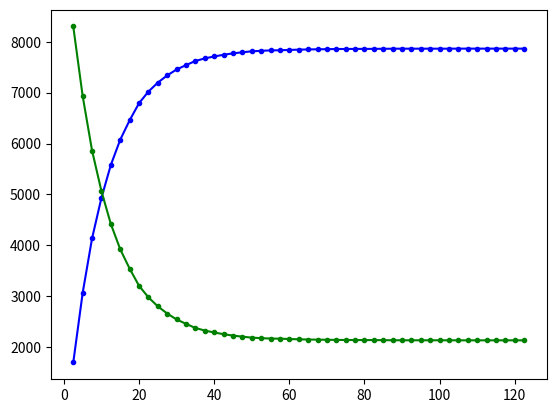

Recreate this plot in Python. (Note: this script raises an exception after producing the figure.)
import matplotlib.pyplot as plt
%matplotlib inline

import numpy as np
from numpy import exp

tau = 10          # Lifetime in ms
N = 10000         # Number of events (atoms)

data = np.random.exponential(tau, N)
# Add noise to signal. Std of 4
# data = data + np.random.normal(0, 100, N)

M = 50            # Total number of detection channels
T = 0.25*tau      # Channel time length

# detection time
detecT = M * T

print('Detection time = %.2f lifetimes' % ((M*T)/tau))

bins = np.linspace(T,T*M, M)
# evaluate the histogram
values, base = np.histogram(data, bins=bins)
#evaluate the cumulative
cumulative = np.cumsum(values)
# plot the cumulative function
plt.plot(base[:-1], cumulative, '.-', c='blue')
# plot the survival function
plt.plot(base[:-1], N-cumulative, '.-', c='green')

CRLB = 1/((T/tau)**2 * ((exp(T/tau)/(exp(T/tau)-1)**2) - (M**2*exp(M*T/tau)/(exp(M*T/tau)-1)**2)))
CRLB * tau**2 / N

# Set up your observed y values, sd (10)
yObs = decay = N-cumulative+np.random.normal(0, 100, len(bins)-1)

# Define the likelihood function where params is a list of initial parameter estimates
def model_func(params):
    # Resave the initial parameter guesses
    b0 = params[0]
    b1 = params[1]
    sd = params[2]
      
    # Calculate the predicted values from the initial parameter guesses
    
    yPred = b0 + b1*x
    
    # Calculate the negative log-likelihood as the negative sum of the log of a normal
    # PDF where the observed values are normally distributed around the mean (yPred)
    # with a standard deviation of sd
    logLik = -np.sum( stats.norm.logpdf(yObs, loc=yPred, scale=sd) )
    
    # Tell the function to return the NLL (this is what will be minimized)
    return a*np.exp(-t/b)+c

# Make a list of initial parameter guesses (b0, b1, sd)    
initParams = [max(decay)-min(decay), 10, min(decay)]

# Run the minimizer
results = minimize(model_func, initParams, method='nelder-mead')

# Print the results. They should be really close to your actual values
print(results.x)

# http://stackoverflow.com/questions/7718034/maximum-likelihood-estimate-pseudocode

# import the packages
import numpy as np
from scipy.optimize import minimize
import scipy.stats as stats
import time

# Set up your x values
x = np.linspace(0, 100, num=100)

# Set up your observed y values with a known slope (2.4), intercept (5), and sd (4)
yObs = 5 + 2.4*x + np.random.normal(0, 4, 100)

# Define the likelihood function where params is a list of initial parameter estimates
def regressLL(params):
    # Resave the initial parameter guesses
    b0 = params[0]
    b1 = params[1]
    sd = params[2]

    # Calculate the predicted values from the initial parameter guesses
    yPred = b0 + b1*x

    # Calculate the negative log-likelihood as the negative sum of the log of a normal
    # PDF where the observed values are normally distributed around the mean (yPred)
    # with a standard deviation of sd
    logLik = -np.sum( stats.norm.logpdf(yObs, loc=yPred, scale=sd) )

    # Tell the function to return the NLL (this is what will be minimized)
    return(logLik)

# Make a list of initial parameter guesses (b0, b1, sd)    
initParams = [1, 1, 1]

# Run the minimizer
results = minimize(regressLL, initParams, method='nelder-mead')

# Print the results. They should be really close to your actual values
print(results.x)



%load_ext autoreload
%autoreload 2
# Import Lifetime package
import sys
sys.path.append('/Users/<user>/Desktop/github/lifetime')

import lifetime.glucosense as gluco

file = gluco.getFiles()[0]

